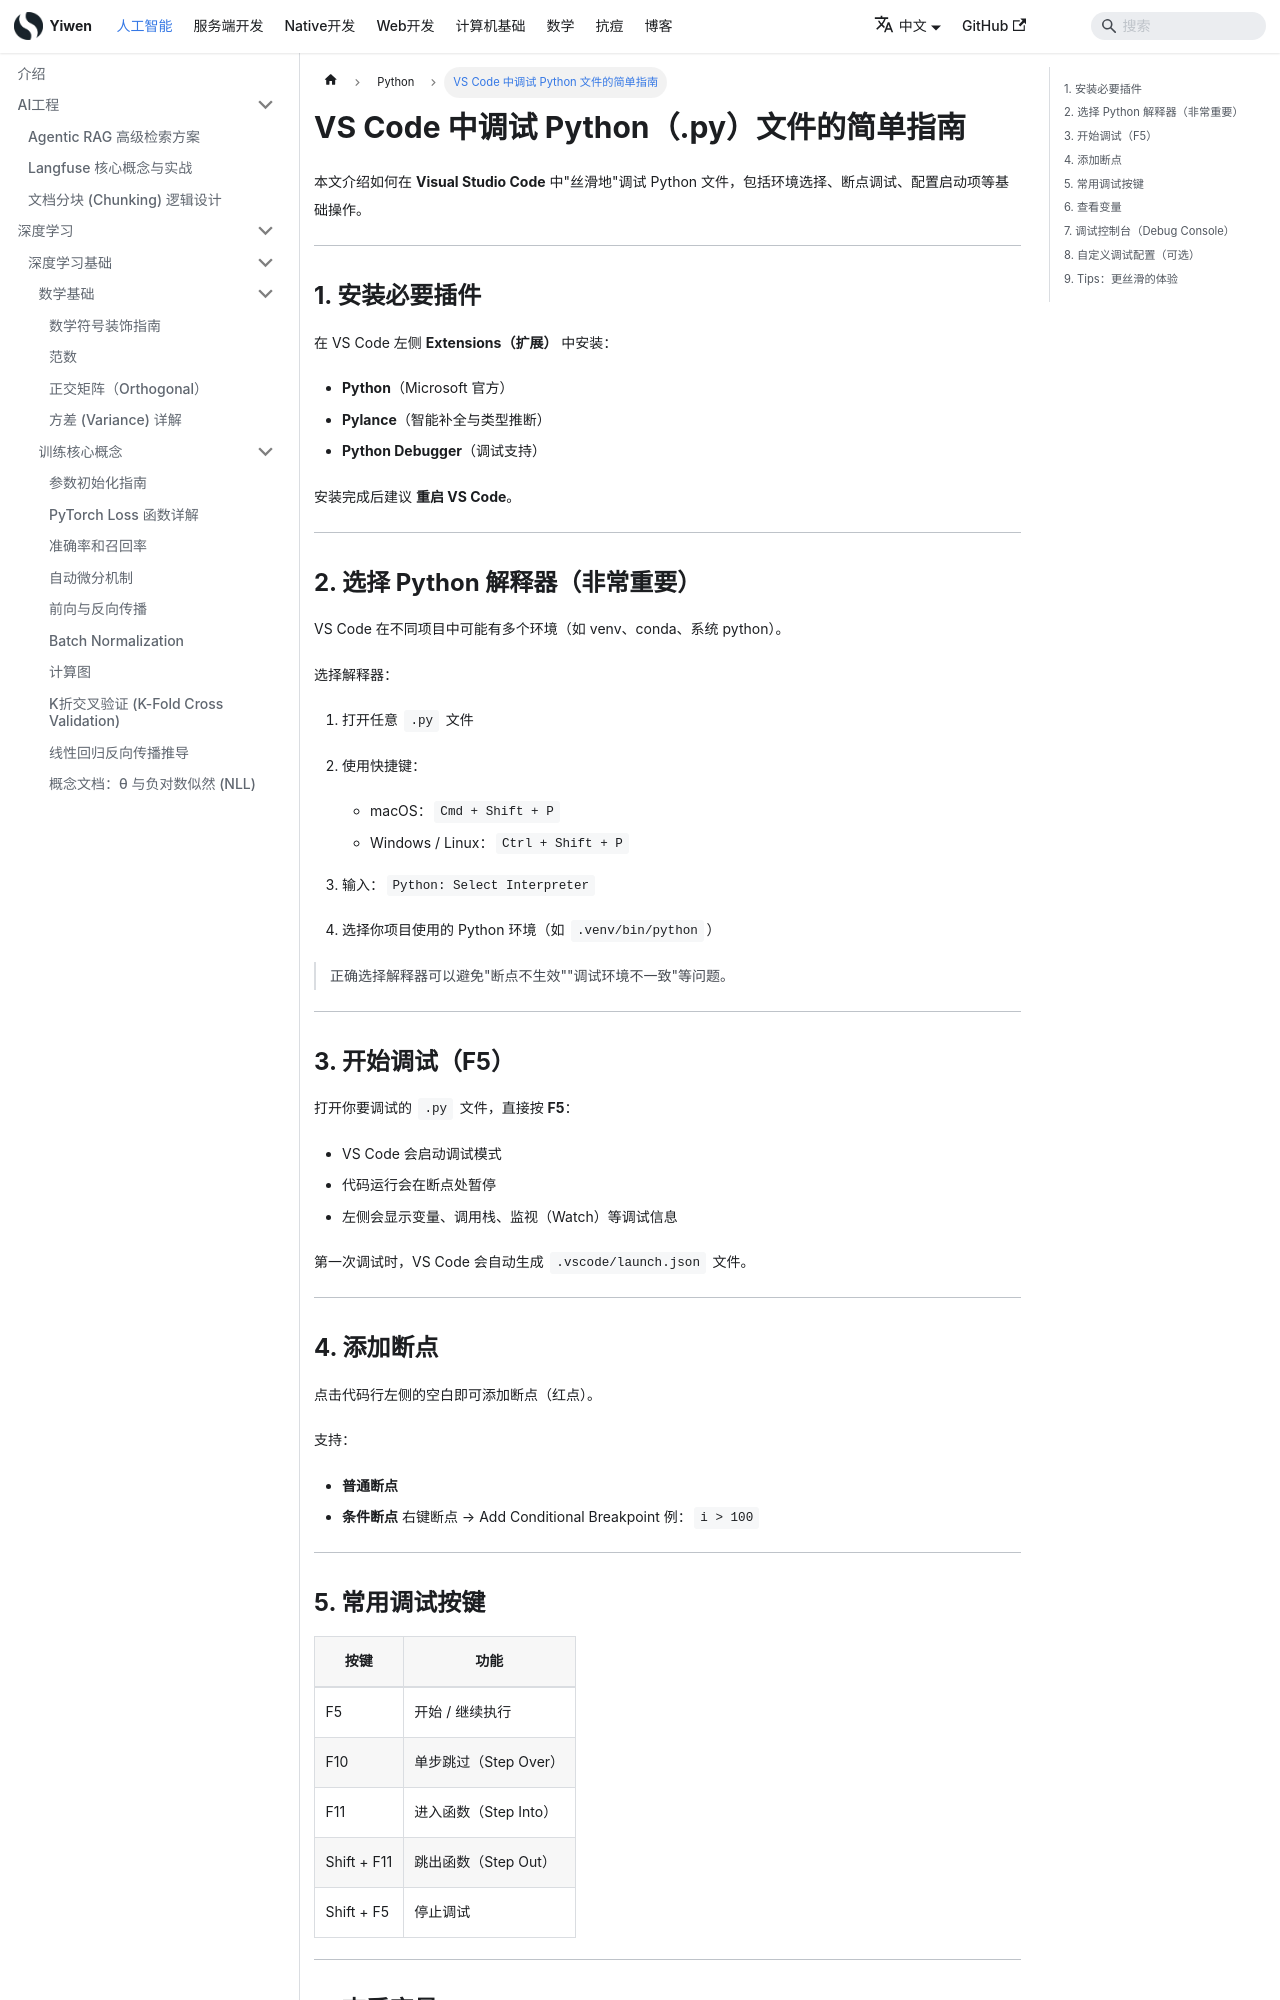

repository: Hao-yiwen/yiwen-blog-website · page: docs/ai/python/vscode_debug_python/index.html · generator: docusaurus

---
title: VS Code 中调试 Python 文件的简单指南
sidebar_position: 10
tags: [python, vscode, 调试, debug]
---

# VS Code 中调试 Python（.py）文件的简单指南

本文介绍如何在 **Visual Studio Code** 中"丝滑地"调试 Python 文件，包括环境选择、断点调试、配置启动项等基础操作。

---

## 1. 安装必要插件

在 VS Code 左侧 **Extensions（扩展）** 中安装：

* **Python**（Microsoft 官方）
* **Pylance**（智能补全与类型推断）
* **Python Debugger**（调试支持）

安装完成后建议 **重启 VS Code**。

---

## 2. 选择 Python 解释器（非常重要）

VS Code 在不同项目中可能有多个环境（如 venv、conda、系统 python）。

选择解释器：

1. 打开任意 `.py` 文件
2. 使用快捷键：

   * macOS：`Cmd + Shift + P`
   * Windows / Linux：`Ctrl + Shift + P`
3. 输入：`Python: Select Interpreter`
4. 选择你项目使用的 Python 环境（如 `.venv/bin/python`）

> 正确选择解释器可以避免"断点不生效""调试环境不一致"等问题。

---

## 3. 开始调试（F5）

打开你要调试的 `.py` 文件，直接按 **F5**：

* VS Code 会启动调试模式
* 代码运行会在断点处暂停
* 左侧会显示变量、调用栈、监视（Watch）等调试信息

第一次调试时，VS Code 会自动生成 `.vscode/launch.json` 文件。

---

## 4. 添加断点

点击代码行左侧的空白即可添加断点（红点）。

支持：

* **普通断点**
* **条件断点**
  右键断点 → Add Conditional Breakpoint
  例：`i > 100`

---
